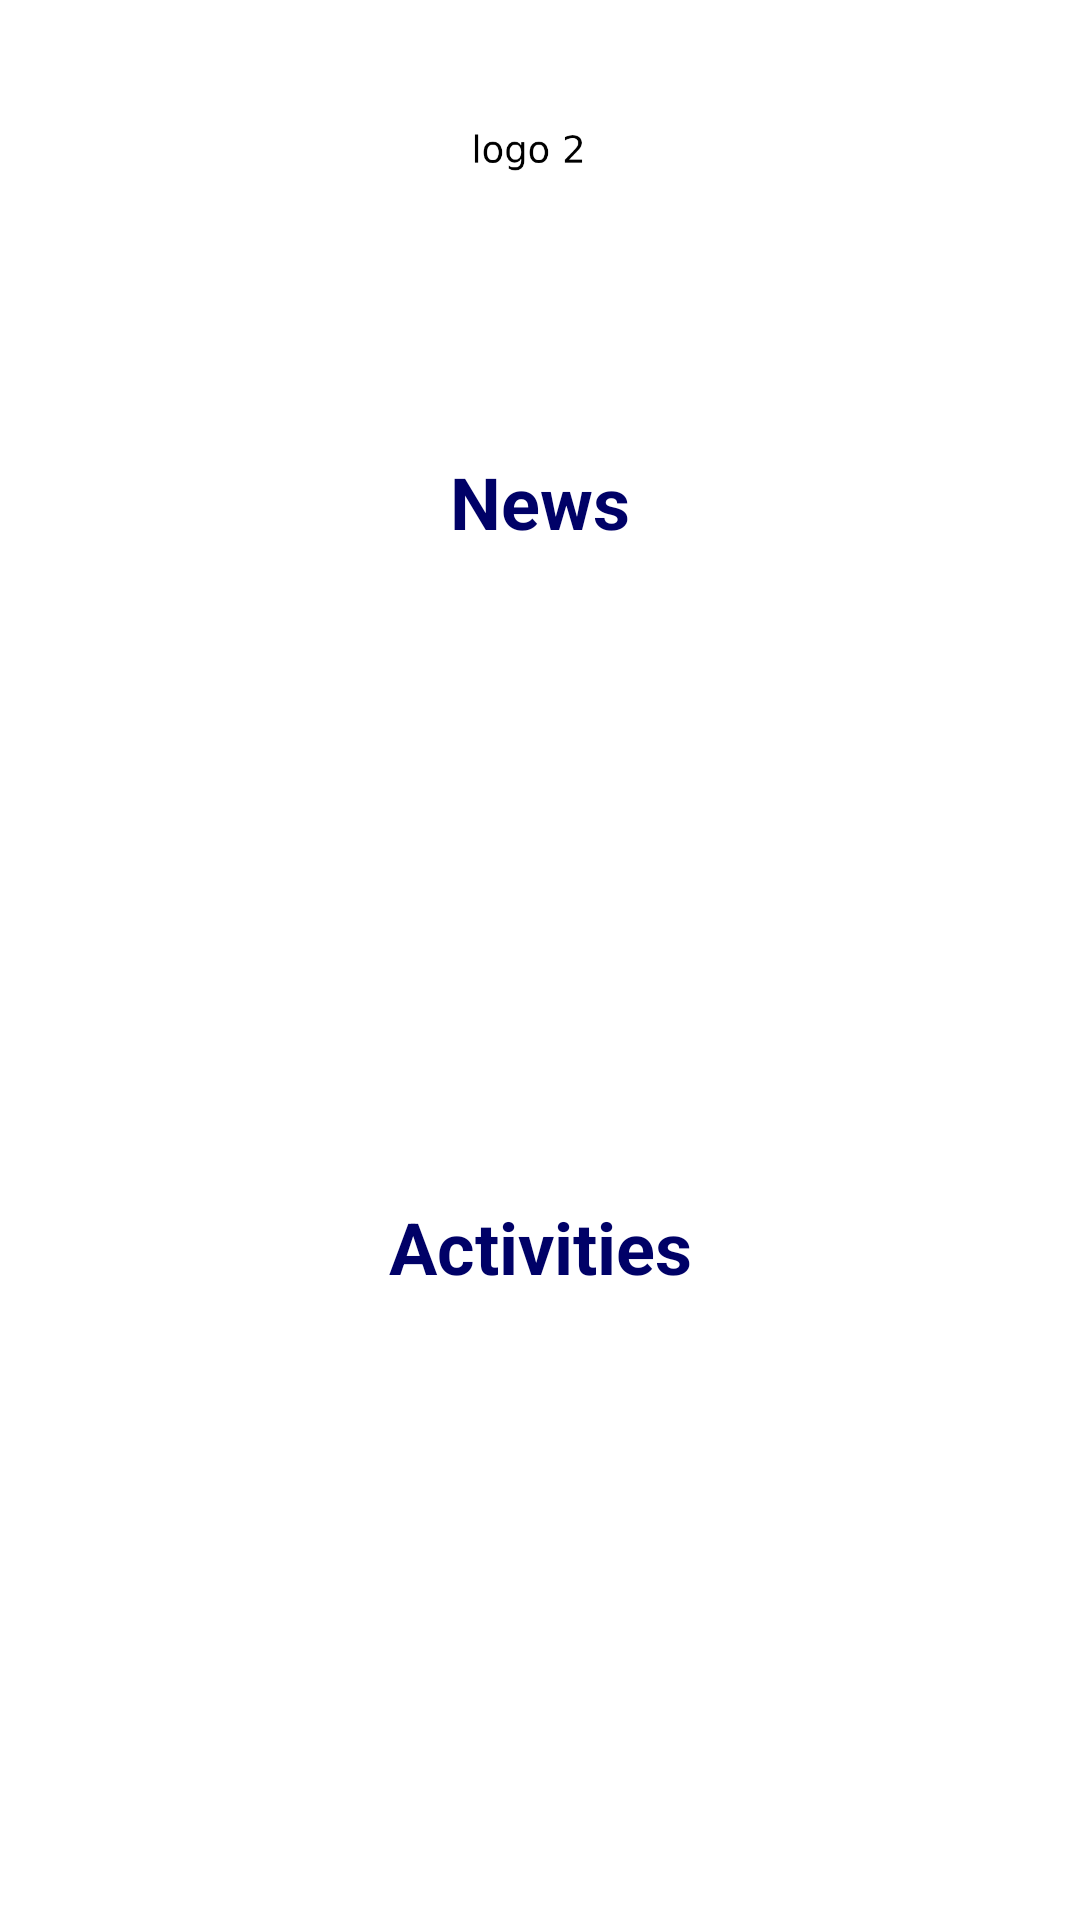

Layout XML and referenced resources for this Android screen:
<!-- AndroidManifest.xml: application theme Theme.association -->
<!-- res/layout/fragment_home.xml -->
<?xml version="1.0" encoding="utf-8"?>
<androidx.constraintlayout.widget.ConstraintLayout xmlns:android="http://schemas.android.com/apk/res/android"
    xmlns:app="http://schemas.android.com/apk/res-auto"
    xmlns:tools="http://schemas.android.com/tools"
    android:layout_width="match_parent"
    android:layout_height="match_parent"
    tools:context=".ui.home.HomeFragment">

    <ImageView
        android:id="@+id/ataa_logo"
        android:layout_width="413dp"
        android:layout_height="135dp"
        android:layout_marginTop="8dp"
        android:src="@drawable/logo_ataa_main"
        app:layout_constraintEnd_toEndOf="parent"
        app:layout_constraintHorizontal_bias="0.0"
        app:layout_constraintStart_toStartOf="parent"
        app:layout_constraintTop_toTopOf="parent" />

    <TextView
        android:id="@+id/textView"
        android:layout_width="wrap_content"
        android:layout_height="wrap_content"
        android:layout_marginTop="8dp"
        android:text="News"
        android:textColor="#000167"
        android:textSize="24sp"
        android:textStyle="bold"
        app:layout_constraintEnd_toEndOf="parent"
        app:layout_constraintStart_toStartOf="parent"
        app:layout_constraintTop_toBottomOf="@+id/ataa_logo" />

    <TextView
        android:id="@+id/textView3"
        android:layout_width="wrap_content"
        android:layout_height="wrap_content"
        android:layout_marginTop="8dp"
        android:text="Activities"
        android:textColor="#000167"
        android:textSize="24sp"
        android:textStyle="bold"
        app:layout_constraintEnd_toEndOf="parent"
        app:layout_constraintStart_toStartOf="parent"
        app:layout_constraintTop_toBottomOf="@+id/news_scroll" />

    <HorizontalScrollView
        android:id="@+id/news_scroll"
        android:layout_width="400dp"
        android:layout_height="200dp"
        android:layout_marginTop="8dp"
        app:layout_constraintEnd_toEndOf="parent"
        app:layout_constraintStart_toStartOf="parent"
        app:layout_constraintTop_toBottomOf="@+id/textView">

        <LinearLayout
            android:id="@+id/linearLayout3"
            android:layout_width="wrap_content"
            android:layout_height="match_parent"
            android:orientation="horizontal" />

    </HorizontalScrollView>

    <HorizontalScrollView
        android:id="@+id/activities_scroll"
        android:layout_width="400dp"
        android:layout_height="200dp"
        android:layout_marginTop="8dp"
        android:layout_marginBottom="80dp"
        app:layout_constraintBottom_toBottomOf="parent"
        app:layout_constraintEnd_toEndOf="parent"
        app:layout_constraintHorizontal_bias="0.52"
        app:layout_constraintStart_toStartOf="parent"
        app:layout_constraintTop_toBottomOf="@+id/textView3"
        app:layout_constraintVertical_bias="0.0">

        <LinearLayout
            android:id="@+id/linearLayout4"
            android:layout_width="wrap_content"
            android:layout_height="match_parent"
            android:orientation="horizontal" />

    </HorizontalScrollView>


</androidx.constraintlayout.widget.ConstraintLayout>
<!-- resources referenced by this layout -->
<resources>
  <!-- drawable logo_ataa_main: png bitmap (drawable, 12404 bytes) -->
  <style name="Theme.association" parent="Theme.MaterialComponents.Light.DarkActionBar">
          
          <item name="colorPrimary">#00897B</item>
          <item name="colorPrimaryVariant">#D81B60</item>
          <item name="colorOnPrimary">#FFFFFF</item>
          <item name="android:navigationBarColor">#00897B</item>
  
          <item name="buttonStyle">@style/CustomButtonStyle</item>
      </style>
  <style name="CustomButtonStyle" parent="Widget.MaterialComponents.Button">
          <item name="android:textColor">#FF0000</item> 
      </style>
</resources>
